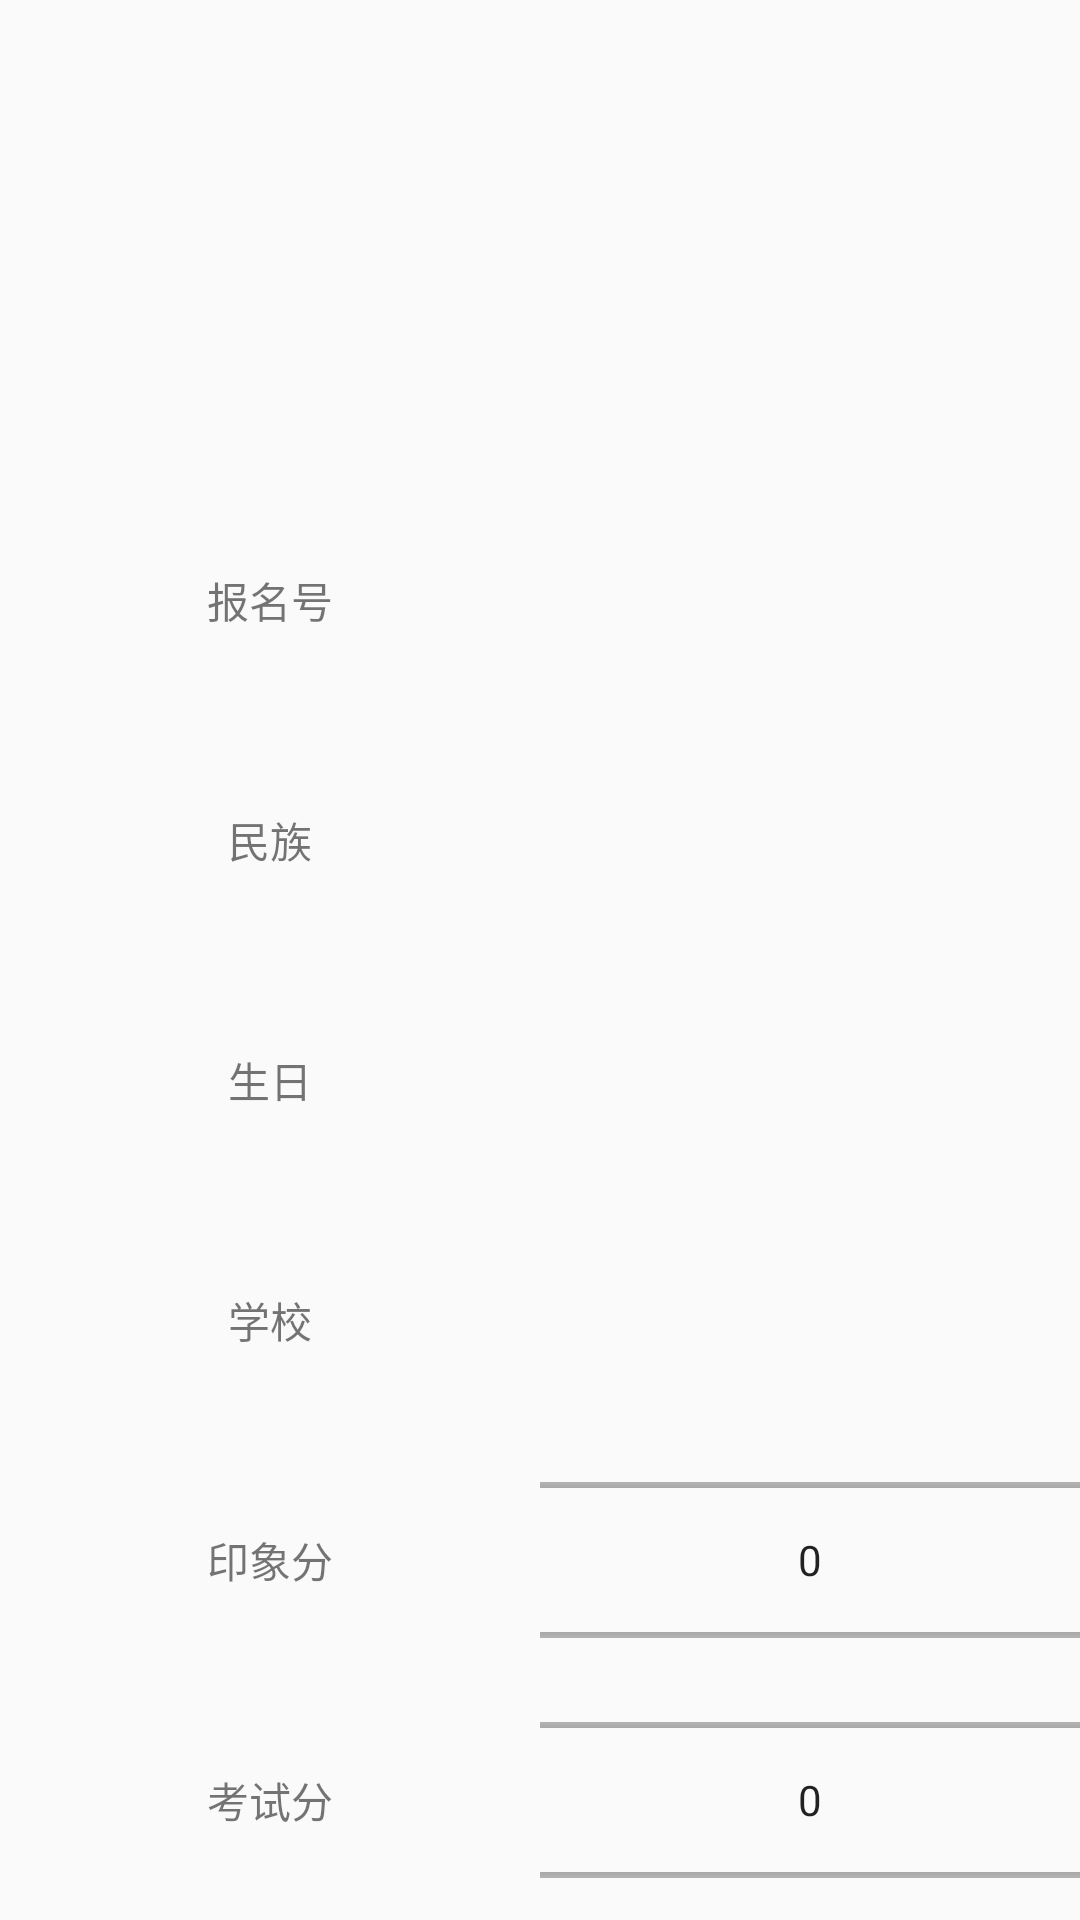

Produce the Android XML layout that renders to this screen, including the resource entries it uses.
<!-- AndroidManifest.xml: application theme AppTheme -->
<!-- res/layout/layout_mark.xml -->
<?xml version="1.0" encoding="utf-8"?>
<LinearLayout xmlns:android="http://schemas.android.com/apk/res/android"
    android:layout_width="match_parent"
    android:layout_height="match_parent"
    android:orientation="vertical">

    <LinearLayout
        android:layout_width="match_parent"
        android:layout_height="0dp"
        android:layout_weight="2"
        android:orientation="horizontal">

        <ImageView
            android:layout_width="0dp"
            android:layout_height="match_parent"
            android:layout_margin="15dp"
            android:layout_weight="1"
            android:src="@mipmap/student" />

        <LinearLayout
            android:layout_width="0dp"
            android:layout_height="match_parent"
            android:layout_weight="1"
            android:orientation="vertical">

            <TextView
                android:id="@+id/s_name"
                android:layout_width="match_parent"
                android:layout_height="0dp"
                android:layout_weight="1"
                android:gravity="center" />

            <TextView
                android:id="@+id/s_sex"
                android:layout_width="match_parent"
                android:layout_height="0dp"
                android:layout_weight="1"
                android:gravity="center" />

        </LinearLayout>

    </LinearLayout>

    <LinearLayout
        android:layout_width="match_parent"
        android:layout_height="0dp"
        android:layout_weight="1"
        android:orientation="horizontal">

        <TextView
            android:layout_width="0dp"
            android:layout_height="match_parent"
            android:layout_weight="1"
            android:gravity="center"
            android:text="报名号" />

        <TextView
            android:id="@+id/s_enroll_num"
            android:layout_width="0dp"
            android:layout_height="match_parent"
            android:layout_weight="1"
            android:gravity="center" />
    </LinearLayout>

    <LinearLayout
        android:layout_width="match_parent"
        android:layout_height="0dp"
        android:layout_weight="1"
        android:orientation="horizontal">

        <TextView
            android:layout_width="0dp"
            android:layout_height="match_parent"
            android:layout_weight="1"
            android:gravity="center"
            android:text="民族" />

        <TextView
            android:id="@+id/s_nation"
            android:layout_width="0dp"
            android:layout_height="match_parent"
            android:layout_weight="1"
            android:gravity="center" />
    </LinearLayout>

    <LinearLayout
        android:layout_width="match_parent"
        android:layout_height="0dp"
        android:layout_weight="1"
        android:orientation="horizontal">

        <TextView
            android:layout_width="0dp"
            android:layout_height="match_parent"
            android:layout_weight="1"
            android:gravity="center"
            android:text="生日" />

        <TextView
            android:id="@+id/s_birthday"
            android:layout_width="0dp"
            android:layout_height="match_parent"
            android:layout_weight="1"
            android:gravity="center" />
    </LinearLayout>

    <LinearLayout
        android:layout_width="match_parent"
        android:layout_height="0dp"
        android:layout_weight="1"
        android:orientation="horizontal">

        <TextView
            android:layout_width="0dp"
            android:layout_height="match_parent"
            android:layout_weight="1"
            android:gravity="center"
            android:text="学校" />

        <TextView
            android:id="@+id/s_school"
            android:layout_width="0dp"
            android:layout_height="match_parent"
            android:layout_weight="1"
            android:gravity="center" />
    </LinearLayout>

    <LinearLayout
        android:id="@+id/t_impress"
        android:layout_width="match_parent"
        android:layout_height="0dp"
        android:layout_weight="1"
        android:orientation="horizontal">

        <TextView
            android:layout_width="0dp"
            android:layout_height="match_parent"
            android:layout_weight="1"
            android:gravity="center"
            android:text="印象分" />

        <NumberPicker
            android:id="@+id/picker_impress"
            android:layout_width="0dp"
            android:layout_height="match_parent"
            android:layout_gravity="center"
            android:layout_weight="1"></NumberPicker>
    </LinearLayout>

    <LinearLayout
        android:id="@+id/t_final"
        android:layout_width="match_parent"
        android:layout_height="0dp"
        android:layout_weight="1"
        android:orientation="horizontal">

        <TextView
            android:layout_width="0dp"
            android:layout_height="match_parent"
            android:layout_weight="1"
            android:gravity="center"
            android:text="考试分" />

        <NumberPicker
            android:id="@+id/picker_final"
            android:layout_width="0dp"
            android:layout_height="match_parent"
            android:layout_gravity="center"
            android:layout_weight="1"></NumberPicker>
    </LinearLayout>

</LinearLayout>
<!-- resources referenced by this layout -->
<resources>
  <style name="AppTheme" parent="Theme.AppCompat.Light.NoActionBar">
          <item name="android:actionBarStyle">@style/ActionBar</item>
      </style>
  <style name="ActionBar" parent="android:Widget.ActionBar">
          <item name="android:background">@color/actionbar_color</item>
          <item name="android:icon">@android:color/transparent</item>
          <item name="android:titleTextStyle">@style/ActionBar.TitleText</item>
      </style>
  <style name="ActionBar.TitleText" parent="android:TextAppearance.Holo.Widget.ActionBar.Title">
          <item name="android:textColor">@android:color/white</item>
          <item name="android:textSize">18sp</item>
      </style>
</resources>
